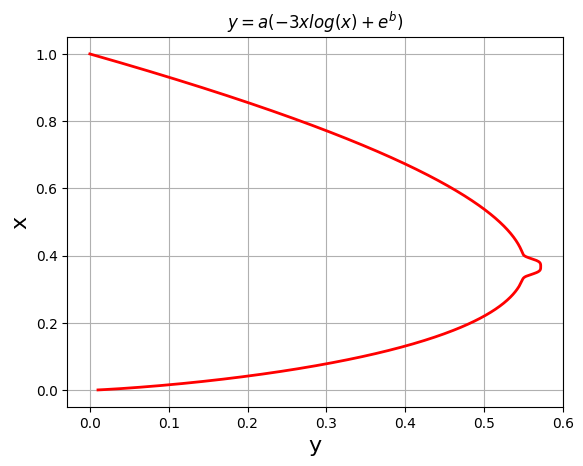

Recreate this plot in Python.
# -- coding = 'utf-8' -- 
# Author Kylin
# Python Version 3.7.3
# OS macOS
"""
胸型线绘图
y = a(-3xlog(x)+e^b)
"""
import matplotlib.pyplot as plt
import numpy as np
import matplotlib as mpl


def main():
    x = np.arange(1, 0, -0.001)
    y = (-3 * x * np.log(x) + np.exp(-(40 * (x - 1 / np.e)) ** 4) / 25) / 2
    mpl.rcParams['font.sans-serif'] = [u'Times New Roman']
    mpl.rcParams['axes.unicode_minus'] = False

    plt.plot(y, x, 'r-', linewidth=2)
    plt.xlabel("y", fontsize=16)
    plt.ylabel("x", fontsize=16)
    plt.title(r"$y = a(-3xlog(x)+e^b)$")
    plt.grid()
    plt.show()


if __name__ == "__main__":
    main()